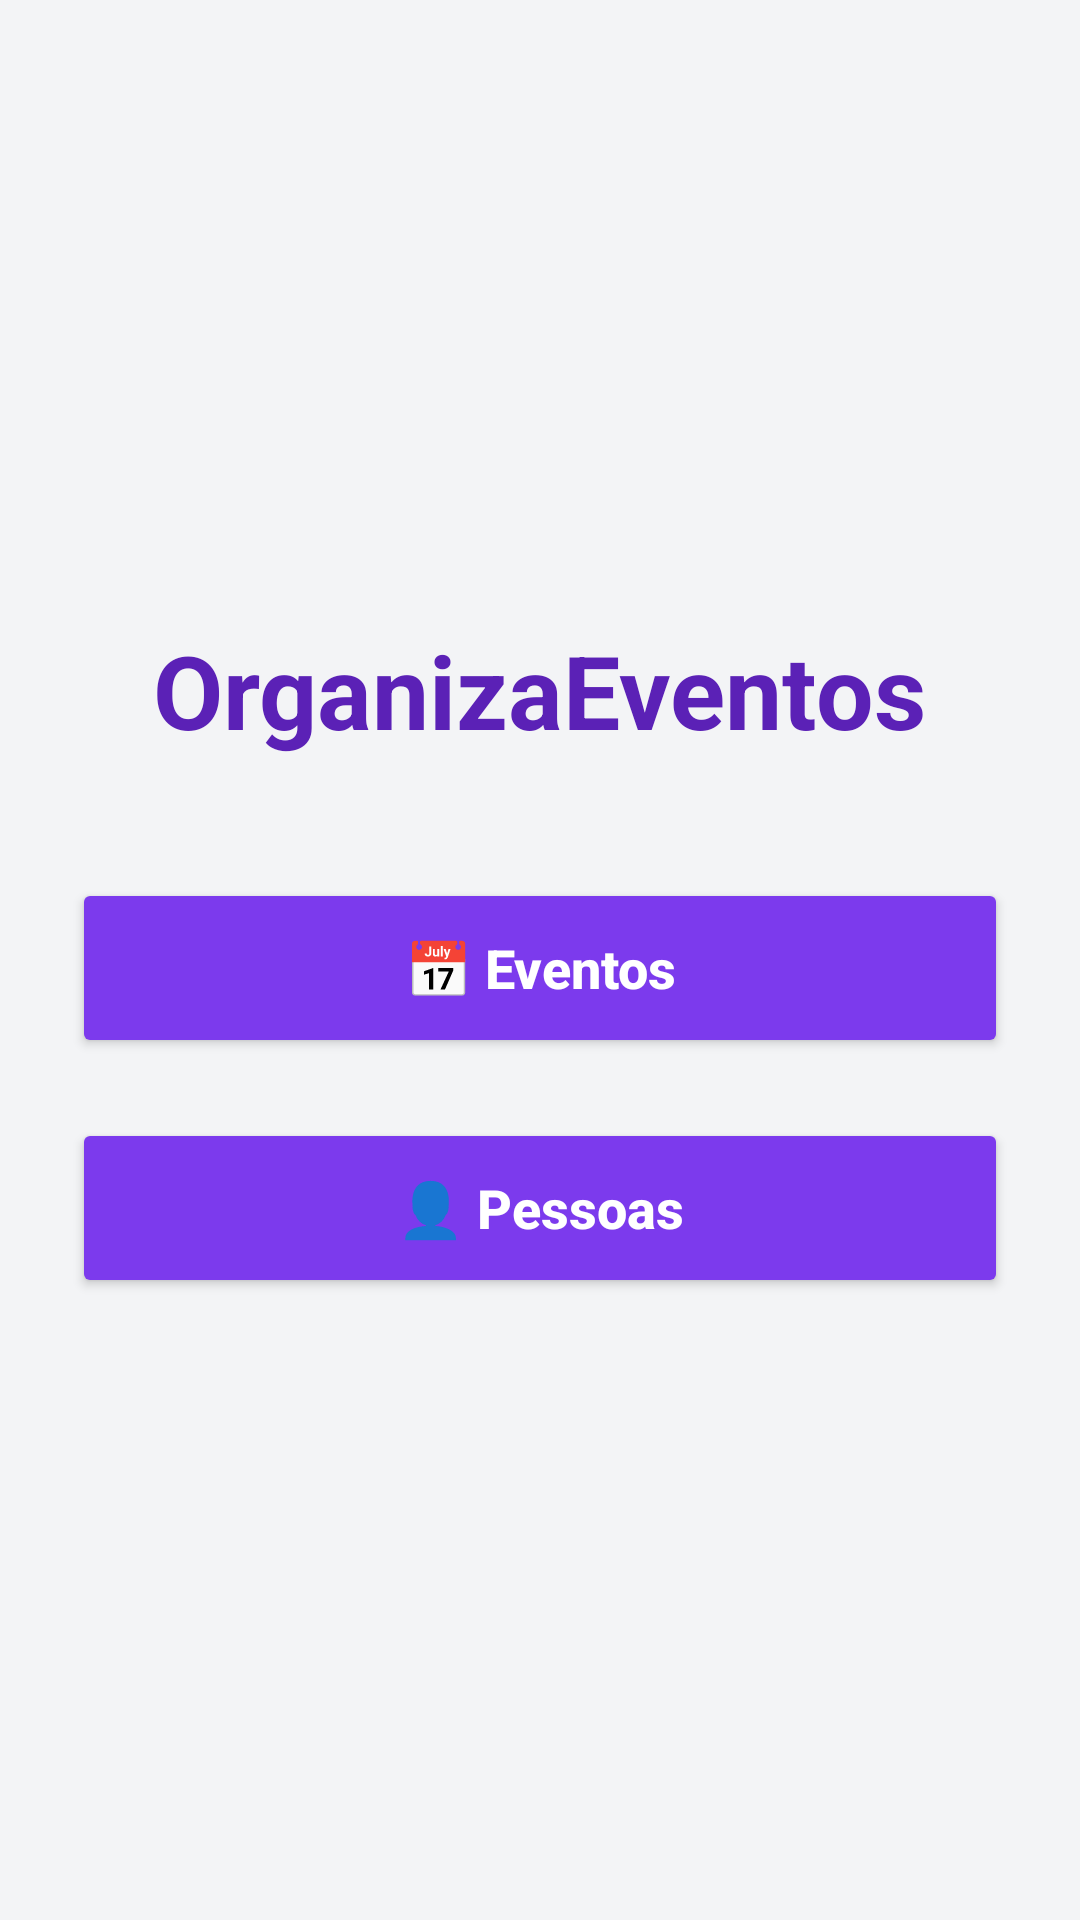

The Android layout XML behind this screen, and the referenced resources:
<!-- AndroidManifest.xml: application theme Theme.OrganizaEventos -->
<!-- res/layout/activity_main.xml -->
<?xml version="1.0" encoding="utf-8"?>
<LinearLayout xmlns:android="http://schemas.android.com/apk/res/android"
    android:layout_width="match_parent"
    android:layout_height="match_parent"
    android:orientation="vertical"
    android:gravity="center"
    android:padding="24dp"
    android:background="#F3F4F6">

    
    <TextView
        android:layout_width="wrap_content"
        android:layout_height="wrap_content"
        android:text="OrganizaEventos"
        android:textSize="34sp"
        android:textStyle="bold"
        android:textColor="#5B21B6"
        android:layout_marginBottom="40dp"/>

    
    <Button
        android:id="@+id/btnEventos"
        android:layout_width="match_parent"
        android:layout_height="60dp"
        android:text="📅 Eventos"
        android:textSize="18sp"
        android:textStyle="bold"
        android:textAllCaps="false"
        android:backgroundTint="#7C3AED"
        android:textColor="#FFFFFF"
        android:layout_marginBottom="20dp"/>

    
    <Button
        android:id="@+id/btnPessoas"
        android:layout_width="match_parent"
        android:layout_height="60dp"
        android:text="👤 Pessoas"
        android:textSize="18sp"
        android:textStyle="bold"
        android:textAllCaps="false"
        android:backgroundTint="#7C3AED"
        android:textColor="#FFFFFF"/>

</LinearLayout>
<!-- resources referenced by this layout -->
<resources>
  <style name="Theme.OrganizaEventos" parent="Base.Theme.OrganizaEventos" />
  <style name="Base.Theme.OrganizaEventos" parent="Theme.Material3.DayNight.NoActionBar">
          
          
      </style>
</resources>
